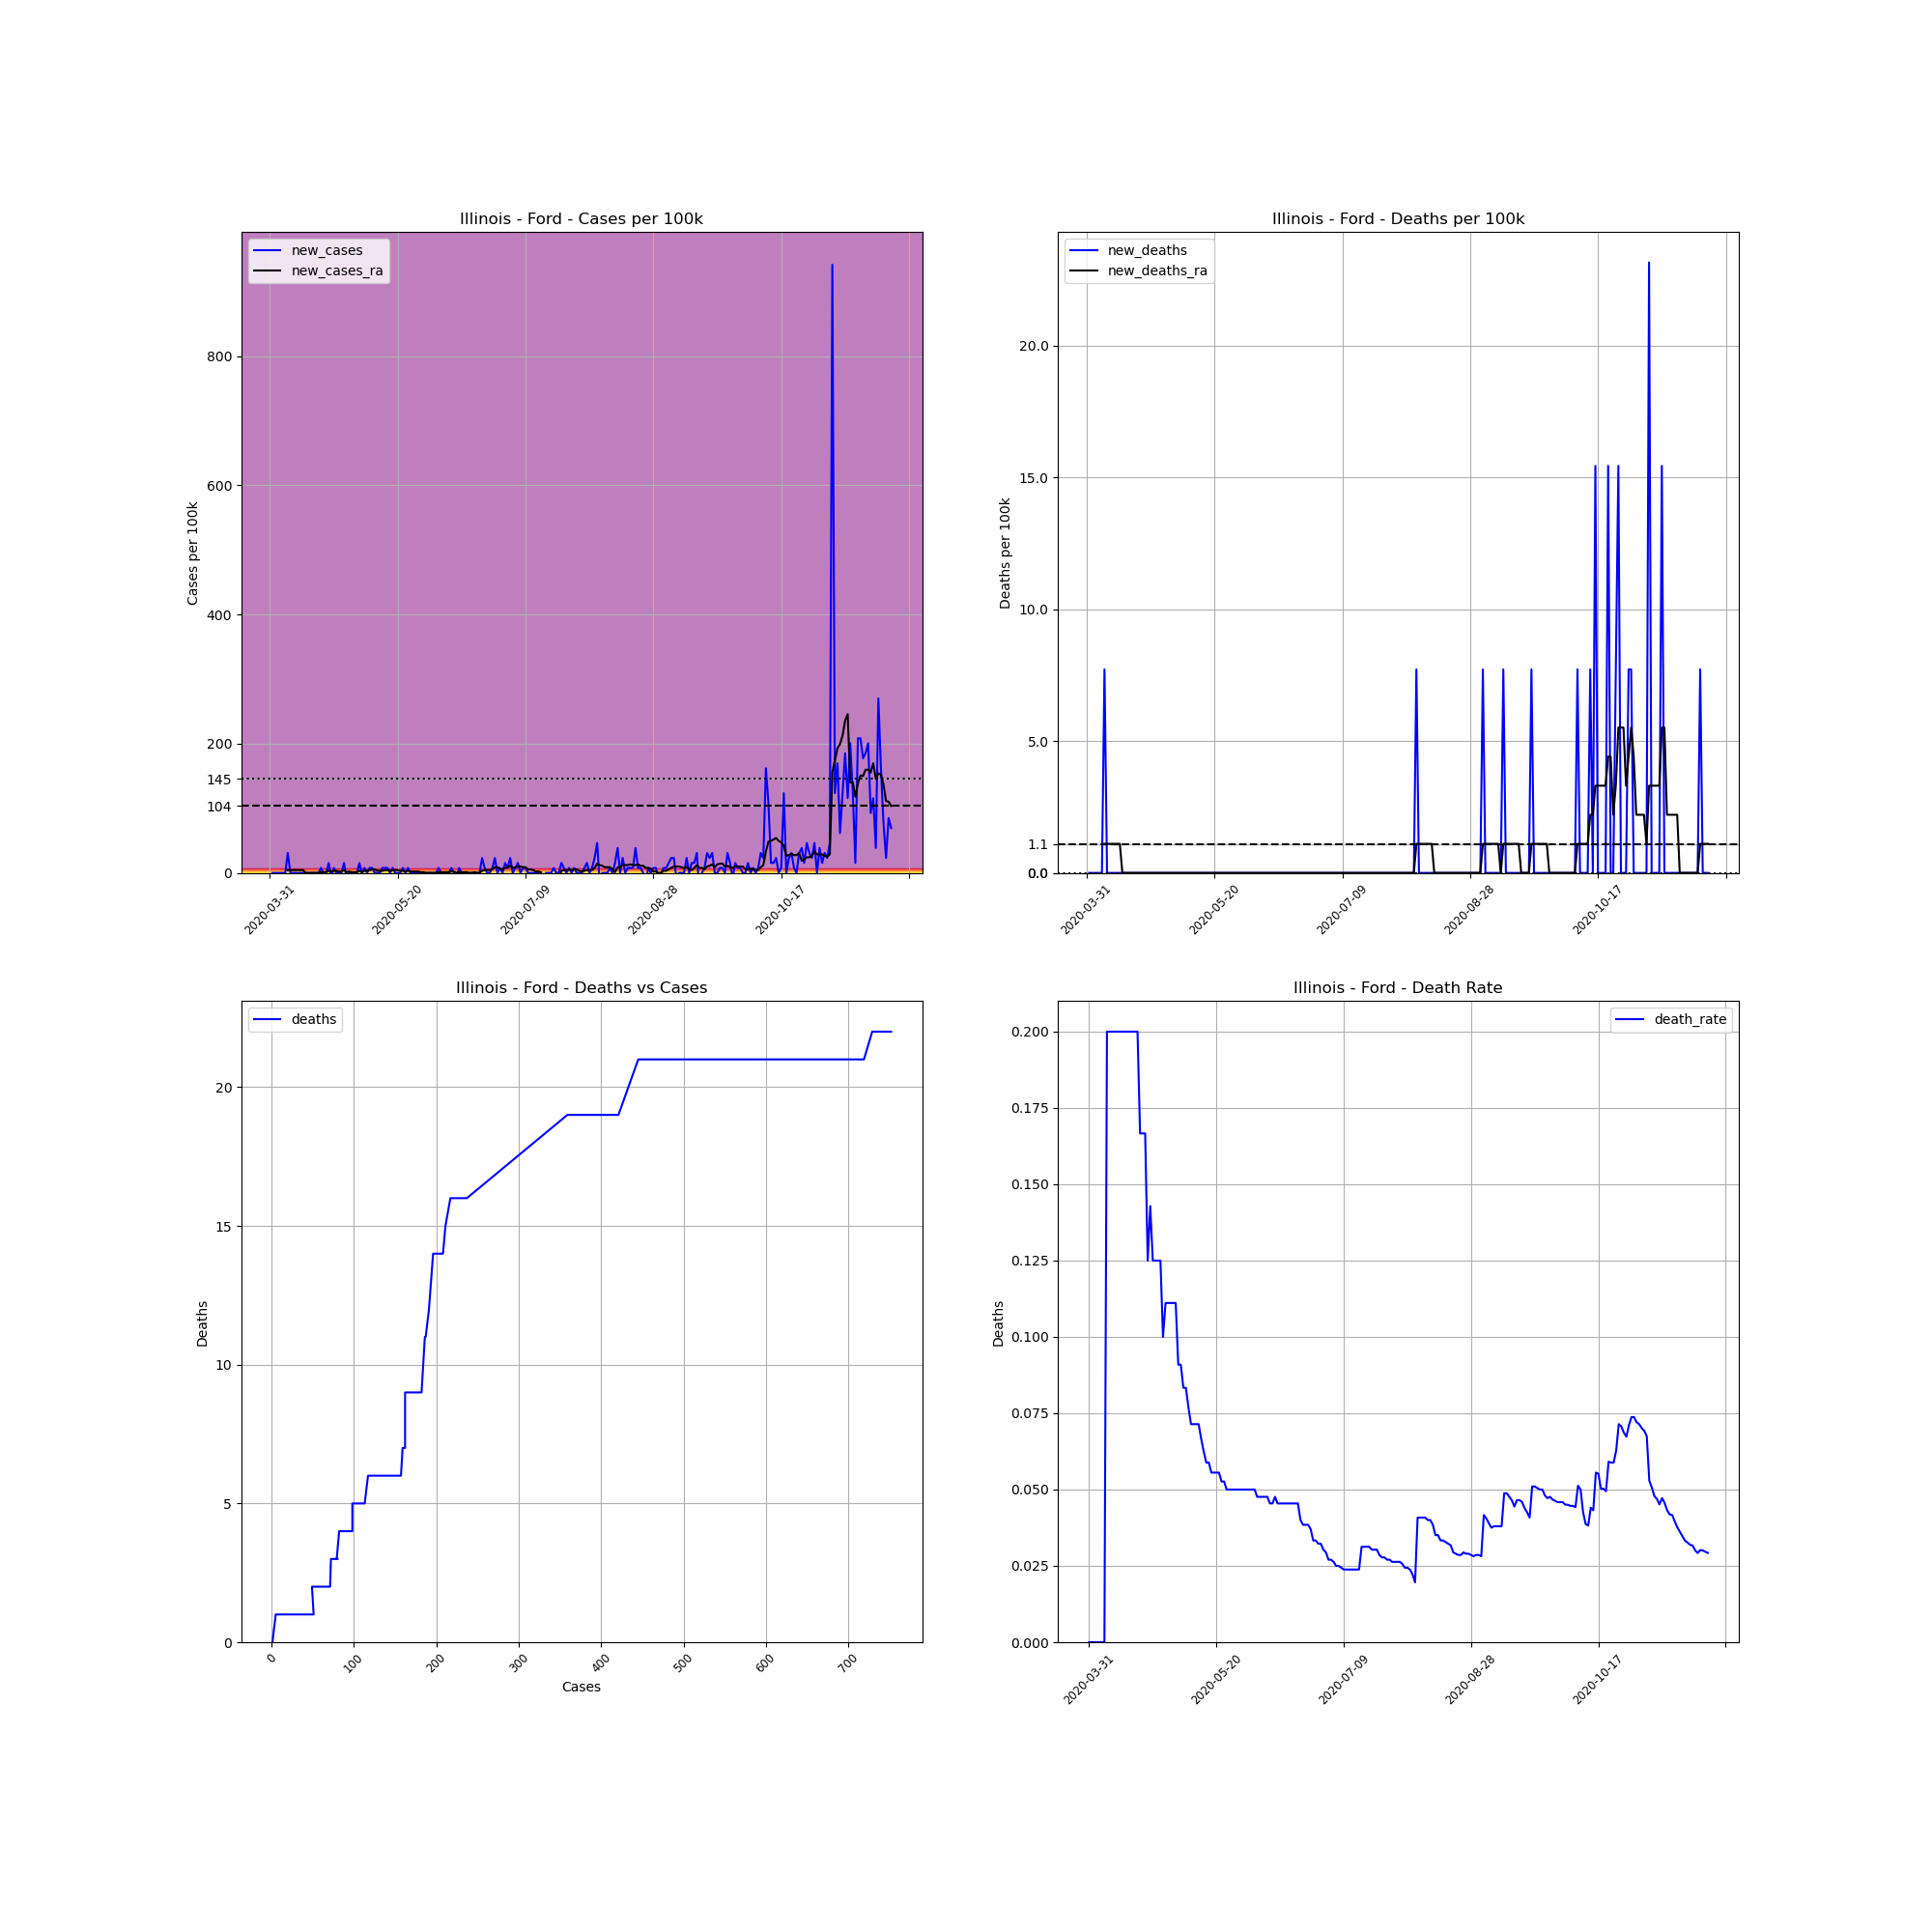

Values plotted in this chart, from the file beside it:
, date, county, state, fips, cases, deaths, COUNTY, STNAME, CTYNAME, POPESTIMATE2019, cases_per_100k, deaths_per_100k, death_rate, new_cases, new_deaths, new_cases_ra, new_deaths_ra
524502, 2020-03-31, Ford, Illinois, 17053, 1, 0.0, 53, Illinois, Ford, 12961, 7.715, 0.0, 0.0, , , , 
524503, 2020-04-01, Ford, Illinois, 17053, 1, 0.0, 53, Illinois, Ford, 12961, 7.715, 0.0, 0.0, 0.0, 0.0, , 
524504, 2020-04-02, Ford, Illinois, 17053, 1, 0.0, 53, Illinois, Ford, 12961, 7.715, 0.0, 0.0, 0.0, 0.0, , 
524505, 2020-04-03, Ford, Illinois, 17053, 1, 0.0, 53, Illinois, Ford, 12961, 7.715, 0.0, 0.0, 0.0, 0.0, , 
524506, 2020-04-04, Ford, Illinois, 17053, 1, 0.0, 53, Illinois, Ford, 12961, 7.715, 0.0, 0.0, 0.0, 0.0, , 
524507, 2020-04-05, Ford, Illinois, 17053, 1, 0.0, 53, Illinois, Ford, 12961, 7.715, 0.0, 0.0, 0.0, 0.0, , 
524508, 2020-04-06, Ford, Illinois, 17053, 1, 0.0, 53, Illinois, Ford, 12961, 7.715, 0.0, 0.0, 0.0, 0.0, , 
524509, 2020-04-07, Ford, Illinois, 17053, 5, 1.0, 53, Illinois, Ford, 12961, 38.58, 7.715, 0.2, 30.86, 7.715, 4.409, 1.102
524510, 2020-04-08, Ford, Illinois, 17053, 5, 1.0, 53, Illinois, Ford, 12961, 38.58, 7.715, 0.2, 0.0, 0.0, 4.409, 1.102
524511, 2020-04-09, Ford, Illinois, 17053, 5, 1.0, 53, Illinois, Ford, 12961, 38.58, 7.715, 0.2, 0.0, 0.0, 4.409, 1.102
524512, 2020-04-10, Ford, Illinois, 17053, 5, 1.0, 53, Illinois, Ford, 12961, 38.58, 7.715, 0.2, 0.0, 0.0, 4.409, 1.102
524513, 2020-04-11, Ford, Illinois, 17053, 5, 1.0, 53, Illinois, Ford, 12961, 38.58, 7.715, 0.2, 0.0, 0.0, 4.409, 1.102
524514, 2020-04-12, Ford, Illinois, 17053, 5, 1.0, 53, Illinois, Ford, 12961, 38.58, 7.715, 0.2, 0.0, 0.0, 4.409, 1.102
524515, 2020-04-13, Ford, Illinois, 17053, 5, 1.0, 53, Illinois, Ford, 12961, 38.58, 7.715, 0.2, 0.0, 0.0, 4.409, 1.102
524516, 2020-04-14, Ford, Illinois, 17053, 5, 1.0, 53, Illinois, Ford, 12961, 38.58, 7.715, 0.2, 0.0, 0.0, 0.0, 0.0
524517, 2020-04-15, Ford, Illinois, 17053, 5, 1.0, 53, Illinois, Ford, 12961, 38.58, 7.715, 0.2, 0.0, 0.0, 0.0, 0.0
524518, 2020-04-16, Ford, Illinois, 17053, 5, 1.0, 53, Illinois, Ford, 12961, 38.58, 7.715, 0.2, 0.0, 0.0, 0.0, 0.0
524519, 2020-04-17, Ford, Illinois, 17053, 5, 1.0, 53, Illinois, Ford, 12961, 38.58, 7.715, 0.2, 0.0, 0.0, 0.0, 0.0
524520, 2020-04-18, Ford, Illinois, 17053, 5, 1.0, 53, Illinois, Ford, 12961, 38.58, 7.715, 0.2, 0.0, 0.0, 0.0, 0.0
524521, 2020-04-19, Ford, Illinois, 17053, 5, 1.0, 53, Illinois, Ford, 12961, 38.58, 7.715, 0.2, 0.0, 0.0, 0.0, 0.0
524522, 2020-04-20, Ford, Illinois, 17053, 6, 1.0, 53, Illinois, Ford, 12961, 46.29, 7.715, 0.1667, 7.715, 0.0, 1.102, 0.0
524523, 2020-04-21, Ford, Illinois, 17053, 6, 1.0, 53, Illinois, Ford, 12961, 46.29, 7.715, 0.1667, 0.0, 0.0, 1.102, 0.0
524524, 2020-04-22, Ford, Illinois, 17053, 6, 1.0, 53, Illinois, Ford, 12961, 46.29, 7.715, 0.1667, 0.0, 0.0, 1.102, 0.0
524525, 2020-04-23, Ford, Illinois, 17053, 8, 1.0, 53, Illinois, Ford, 12961, 61.72, 7.715, 0.125, 15.43, 0.0, 3.307, 0.0
524526, 2020-04-24, Ford, Illinois, 17053, 7, 1.0, 53, Illinois, Ford, 12961, 54.01, 7.715, 0.1429, -7.715, 0.0, 2.204, 0.0
524527, 2020-04-25, Ford, Illinois, 17053, 8, 1.0, 53, Illinois, Ford, 12961, 61.72, 7.715, 0.125, 7.715, 0.0, 3.307, 0.0
524528, 2020-04-26, Ford, Illinois, 17053, 8, 1.0, 53, Illinois, Ford, 12961, 61.72, 7.715, 0.125, 0.0, 0.0, 3.307, 0.0
524529, 2020-04-27, Ford, Illinois, 17053, 8, 1.0, 53, Illinois, Ford, 12961, 61.72, 7.715, 0.125, 0.0, 0.0, 2.204, 0.0
524530, 2020-04-28, Ford, Illinois, 17053, 8, 1.0, 53, Illinois, Ford, 12961, 61.72, 7.715, 0.125, 0.0, 0.0, 2.204, 0.0
524531, 2020-04-29, Ford, Illinois, 17053, 10, 1.0, 53, Illinois, Ford, 12961, 77.15, 7.715, 0.1, 15.43, 0.0, 4.409, 0.0
524532, 2020-04-30, Ford, Illinois, 17053, 9, 1.0, 53, Illinois, Ford, 12961, 69.44, 7.715, 0.1111, -7.715, 0.0, 1.102, 0.0
524533, 2020-05-01, Ford, Illinois, 17053, 9, 1.0, 53, Illinois, Ford, 12961, 69.44, 7.715, 0.1111, 0.0, 0.0, 2.204, 0.0
524534, 2020-05-02, Ford, Illinois, 17053, 9, 1.0, 53, Illinois, Ford, 12961, 69.44, 7.715, 0.1111, 0.0, 0.0, 1.102, 0.0
524535, 2020-05-03, Ford, Illinois, 17053, 9, 1.0, 53, Illinois, Ford, 12961, 69.44, 7.715, 0.1111, 0.0, 0.0, 1.102, 0.0
524536, 2020-05-04, Ford, Illinois, 17053, 9, 1.0, 53, Illinois, Ford, 12961, 69.44, 7.715, 0.1111, 0.0, 0.0, 1.102, 0.0
524537, 2020-05-05, Ford, Illinois, 17053, 11, 1.0, 53, Illinois, Ford, 12961, 84.87, 7.715, 0.09091, 15.43, 0.0, 3.307, 0.0
524538, 2020-05-06, Ford, Illinois, 17053, 11, 1.0, 53, Illinois, Ford, 12961, 84.87, 7.715, 0.09091, 0.0, 0.0, 1.102, 0.0
524539, 2020-05-07, Ford, Illinois, 17053, 12, 1.0, 53, Illinois, Ford, 12961, 92.59, 7.715, 0.08333, 7.715, 0.0, 3.307, 0.0
524540, 2020-05-08, Ford, Illinois, 17053, 12, 1.0, 53, Illinois, Ford, 12961, 92.59, 7.715, 0.08333, 0.0, 0.0, 3.307, 0.0
524541, 2020-05-09, Ford, Illinois, 17053, 13, 1.0, 53, Illinois, Ford, 12961, 100.3, 7.715, 0.07692, 7.715, 0.0, 4.409, 0.0
524542, 2020-05-10, Ford, Illinois, 17053, 14, 1.0, 53, Illinois, Ford, 12961, 108, 7.715, 0.07143, 7.715, 0.0, 5.511, 0.0
524543, 2020-05-11, Ford, Illinois, 17053, 14, 1.0, 53, Illinois, Ford, 12961, 108, 7.715, 0.07143, 0.0, 0.0, 5.511, 0.0
524544, 2020-05-12, Ford, Illinois, 17053, 14, 1.0, 53, Illinois, Ford, 12961, 108, 7.715, 0.07143, 0.0, 0.0, 3.307, 0.0
524545, 2020-05-13, Ford, Illinois, 17053, 14, 1.0, 53, Illinois, Ford, 12961, 108, 7.715, 0.07143, 0.0, 0.0, 3.307, 0.0
524546, 2020-05-14, Ford, Illinois, 17053, 15, 1.0, 53, Illinois, Ford, 12961, 115.7, 7.715, 0.06667, 7.715, 0.0, 3.307, 0.0
524547, 2020-05-15, Ford, Illinois, 17053, 16, 1.0, 53, Illinois, Ford, 12961, 123.4, 7.715, 0.0625, 7.715, 0.0, 4.409, 0.0
524548, 2020-05-16, Ford, Illinois, 17053, 17, 1.0, 53, Illinois, Ford, 12961, 131.2, 7.715, 0.05882, 7.715, 0.0, 4.409, 0.0
524549, 2020-05-17, Ford, Illinois, 17053, 17, 1.0, 53, Illinois, Ford, 12961, 131.2, 7.715, 0.05882, 0.0, 0.0, 3.307, 0.0
524550, 2020-05-18, Ford, Illinois, 17053, 18, 1.0, 53, Illinois, Ford, 12961, 138.9, 7.715, 0.05556, 7.715, 0.0, 4.409, 0.0
524551, 2020-05-19, Ford, Illinois, 17053, 18, 1.0, 53, Illinois, Ford, 12961, 138.9, 7.715, 0.05556, 0.0, 0.0, 4.409, 0.0
524552, 2020-05-20, Ford, Illinois, 17053, 18, 1.0, 53, Illinois, Ford, 12961, 138.9, 7.715, 0.05556, 0.0, 0.0, 4.409, 0.0
524553, 2020-05-21, Ford, Illinois, 17053, 18, 1.0, 53, Illinois, Ford, 12961, 138.9, 7.715, 0.05556, 0.0, 0.0, 3.307, 0.0
524554, 2020-05-22, Ford, Illinois, 17053, 19, 1.0, 53, Illinois, Ford, 12961, 146.6, 7.715, 0.05263, 7.715, 0.0, 3.307, 0.0
524555, 2020-05-23, Ford, Illinois, 17053, 19, 1.0, 53, Illinois, Ford, 12961, 146.6, 7.715, 0.05263, 0.0, 0.0, 2.204, 0.0
524556, 2020-05-24, Ford, Illinois, 17053, 20, 1.0, 53, Illinois, Ford, 12961, 154.3, 7.715, 0.05, 7.715, 0.0, 3.307, 0.0
524557, 2020-05-25, Ford, Illinois, 17053, 20, 1.0, 53, Illinois, Ford, 12961, 154.3, 7.715, 0.05, 0.0, 0.0, 2.204, 0.0
524558, 2020-05-26, Ford, Illinois, 17053, 20, 1.0, 53, Illinois, Ford, 12961, 154.3, 7.715, 0.05, 0.0, 0.0, 2.204, 0.0
524559, 2020-05-27, Ford, Illinois, 17053, 20, 1.0, 53, Illinois, Ford, 12961, 154.3, 7.715, 0.05, 0.0, 0.0, 2.204, 0.0
524560, 2020-05-28, Ford, Illinois, 17053, 20, 1.0, 53, Illinois, Ford, 12961, 154.3, 7.715, 0.05, 0.0, 0.0, 2.204, 0.0
524561, 2020-05-29, Ford, Illinois, 17053, 20, 1.0, 53, Illinois, Ford, 12961, 154.3, 7.715, 0.05, 0.0, 0.0, 1.102, 0.0
... 184 more rows
